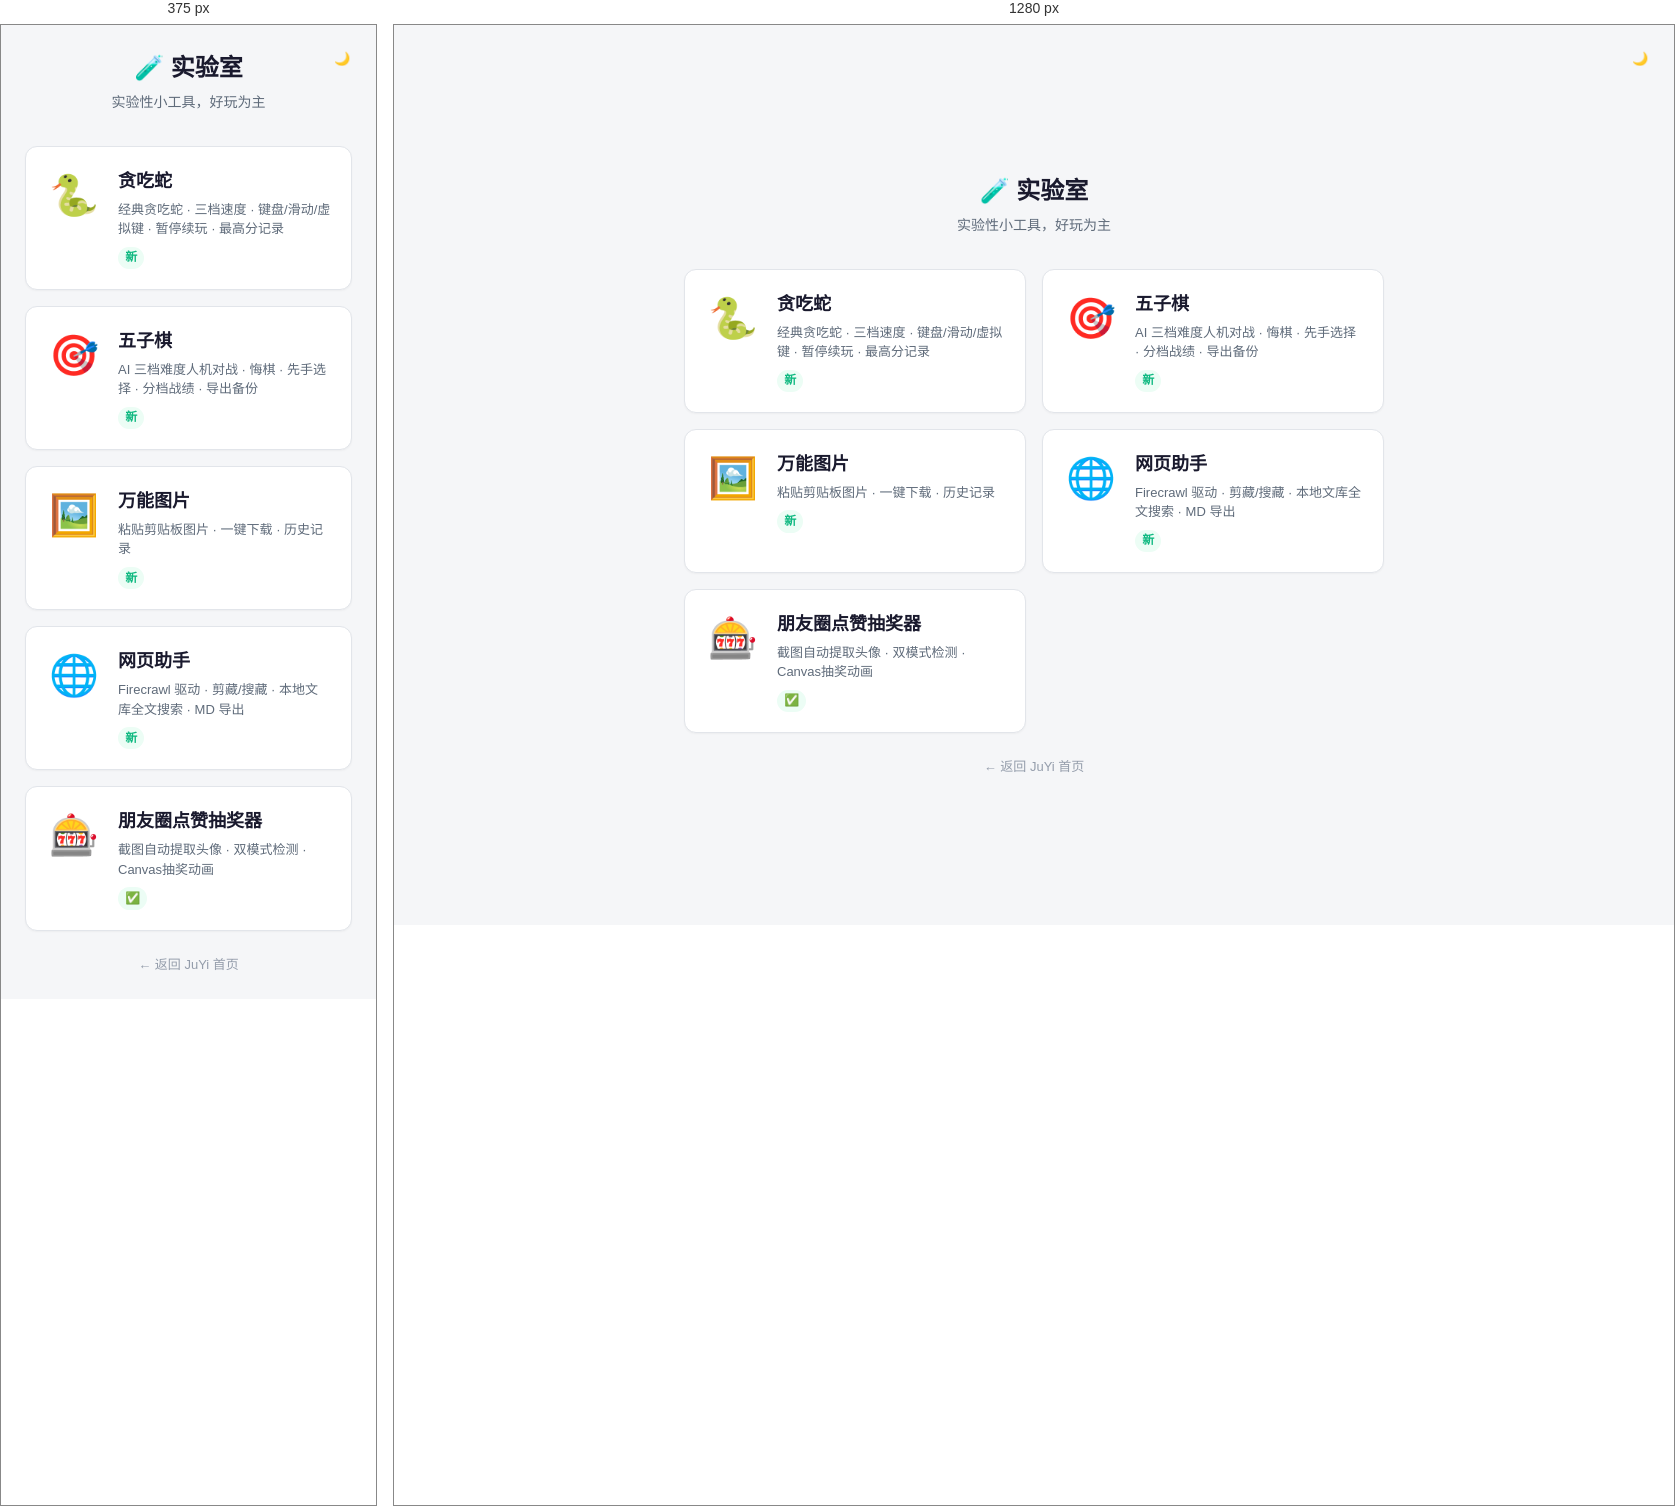
Rendered at 375 px and 1280 px, left to right.

<!-- file: index.html -->
<!DOCTYPE html>
<html lang="zh-CN" data-theme="light">
<head>
  <meta charset="UTF-8">
  <meta name="viewport" content="width=device-width, initial-scale=1.0">
  <title>实验室 — JuYi</title>
  <link rel="stylesheet" href="../shared/base.css">
  <style>
    .lab-hub { min-height:100vh; display:flex; flex-direction:column; align-items:center; justify-content:center; padding:var(--jy-space-6); }
    .lab-hub__title { font-size:var(--jy-font-size-2xl); font-weight:700; margin-bottom:var(--jy-space-1); }
    .lab-hub__subtitle { color:var(--jy-text-secondary); margin-bottom:var(--jy-space-8); }
    .lab-hub__toys { display:grid; grid-template-columns:repeat(auto-fit,minmax(280px,1fr)); gap:var(--jy-space-4); width:100%; max-width:700px; }
    .toy-card { display:flex; align-items:flex-start; gap:var(--jy-space-4); padding:var(--jy-space-5); background:var(--jy-surface); border:1px solid var(--jy-border); border-radius:var(--jy-radius-lg); text-decoration:none; color:inherit; transition:all .2s; box-shadow:var(--jy-shadow-sm); }
    .toy-card:hover { border-color:var(--jy-primary); box-shadow:var(--jy-shadow-md); transform:translateY(-2px); }
    .toy-card__icon { font-size:2.5rem; flex-shrink:0; width:56px; height:56px; display:flex; align-items:center; justify-content:center; background:var(--jy-bg-secondary); border-radius:var(--jy-radius-lg); }
    .toy-card__info h3 { font-size:var(--jy-font-size-lg); font-weight:600; margin-bottom:var(--jy-space-1); }
    .toy-card__info p { font-size:var(--jy-font-size-sm); color:var(--jy-text-secondary); line-height:1.5; }
    .toy-card__badge { display:inline-block; padding:.1rem .45rem; font-size:var(--jy-font-size-xs); font-weight:600; border-radius:99px; background:var(--jy-success-soft); color:var(--jy-success); margin-top:var(--jy-space-2); }
    .lab-hub__back { margin-top:var(--jy-space-6); color:var(--jy-text-muted); font-size:var(--jy-font-size-sm); }
    .theme-toggle { position:fixed; top:var(--jy-space-4); right:var(--jy-space-4); }
  </style>
</head>
<body>
  <button id="themeToggle" class="jy-btn jy-btn--ghost jy-btn--icon theme-toggle" title="切换暗色模式">🌙</button>
  <main class="lab-hub">
    <div class="lab-hub__title">🧪 实验室</div>
    <p class="lab-hub__subtitle">实验性小工具，好玩为主</p>
    <div class="lab-hub__toys">
      <a href="toys/snake/index.html" class="toy-card">
        <div class="toy-card__icon">🐍</div>
        <div class="toy-card__info">
          <h3>贪吃蛇</h3>
          <p>经典贪吃蛇 · 三档速度 · 键盘/滑动/虚拟键 · 暂停续玩 · 最高分记录</p>
          <span class="toy-card__badge">新</span>
        </div>
      </a>
      <a href="toys/gomoku/index.html" class="toy-card">
        <div class="toy-card__icon">🎯</div>
        <div class="toy-card__info">
          <h3>五子棋</h3>
          <p>AI 三档难度人机对战 · 悔棋 · 先手选择 · 分档战绩 · 导出备份</p>
          <span class="toy-card__badge">新</span>
        </div>
      </a>
      <a href="toys/image-tools/index.html" class="toy-card">
        <div class="toy-card__icon">🖼️</div>
        <div class="toy-card__info">
          <h3>万能图片</h3>
          <p>粘贴剪贴板图片 · 一键下载 · 历史记录</p>
          <span class="toy-card__badge">新</span>
        </div>
      </a>
      <a href="toys/web-assistant/index.html" class="toy-card">
        <div class="toy-card__icon">🌐</div>
        <div class="toy-card__info">
          <h3>网页助手</h3>
          <p>Firecrawl 驱动 · 剪藏/搜藏 · 本地文库全文搜索 · MD 导出</p>
          <span class="toy-card__badge">新</span>
        </div>
      </a>
      <a href="toys/moment-lottery/index.html" class="toy-card">
        <div class="toy-card__icon">🎰</div>
        <div class="toy-card__info">
          <h3>朋友圈点赞抽奖器</h3>
          <p>截图自动提取头像 · 双模式检测 · Canvas抽奖动画</p>
          <span class="toy-card__badge">✅</span>
        </div>
      </a>
    </div>
    <a href="../index.html" class="lab-hub__back">← 返回 JuYi 首页</a>
  </main>
  <script>
    (function(){
      var t=document.getElementById('themeToggle');
      if(localStorage.getItem('jy_theme')==='dark'){document.documentElement.setAttribute('data-theme','dark');t.textContent='☀️';}
      t.addEventListener('click',function(){var c=document.documentElement.getAttribute('data-theme'),n=c==='dark'?'light':'dark';document.documentElement.setAttribute('data-theme',n);localStorage.setItem('jy_theme',n);t.textContent=n==='dark'?'☀️':'🌙';});
    })();
  </script>
</body>
</html>


/* @media block from base.css */
@media (max-width: 768px) {
  .jy-container { padding: 0 var(--jy-space-4); }
  .jy-show-mobile { display: flex; }
}